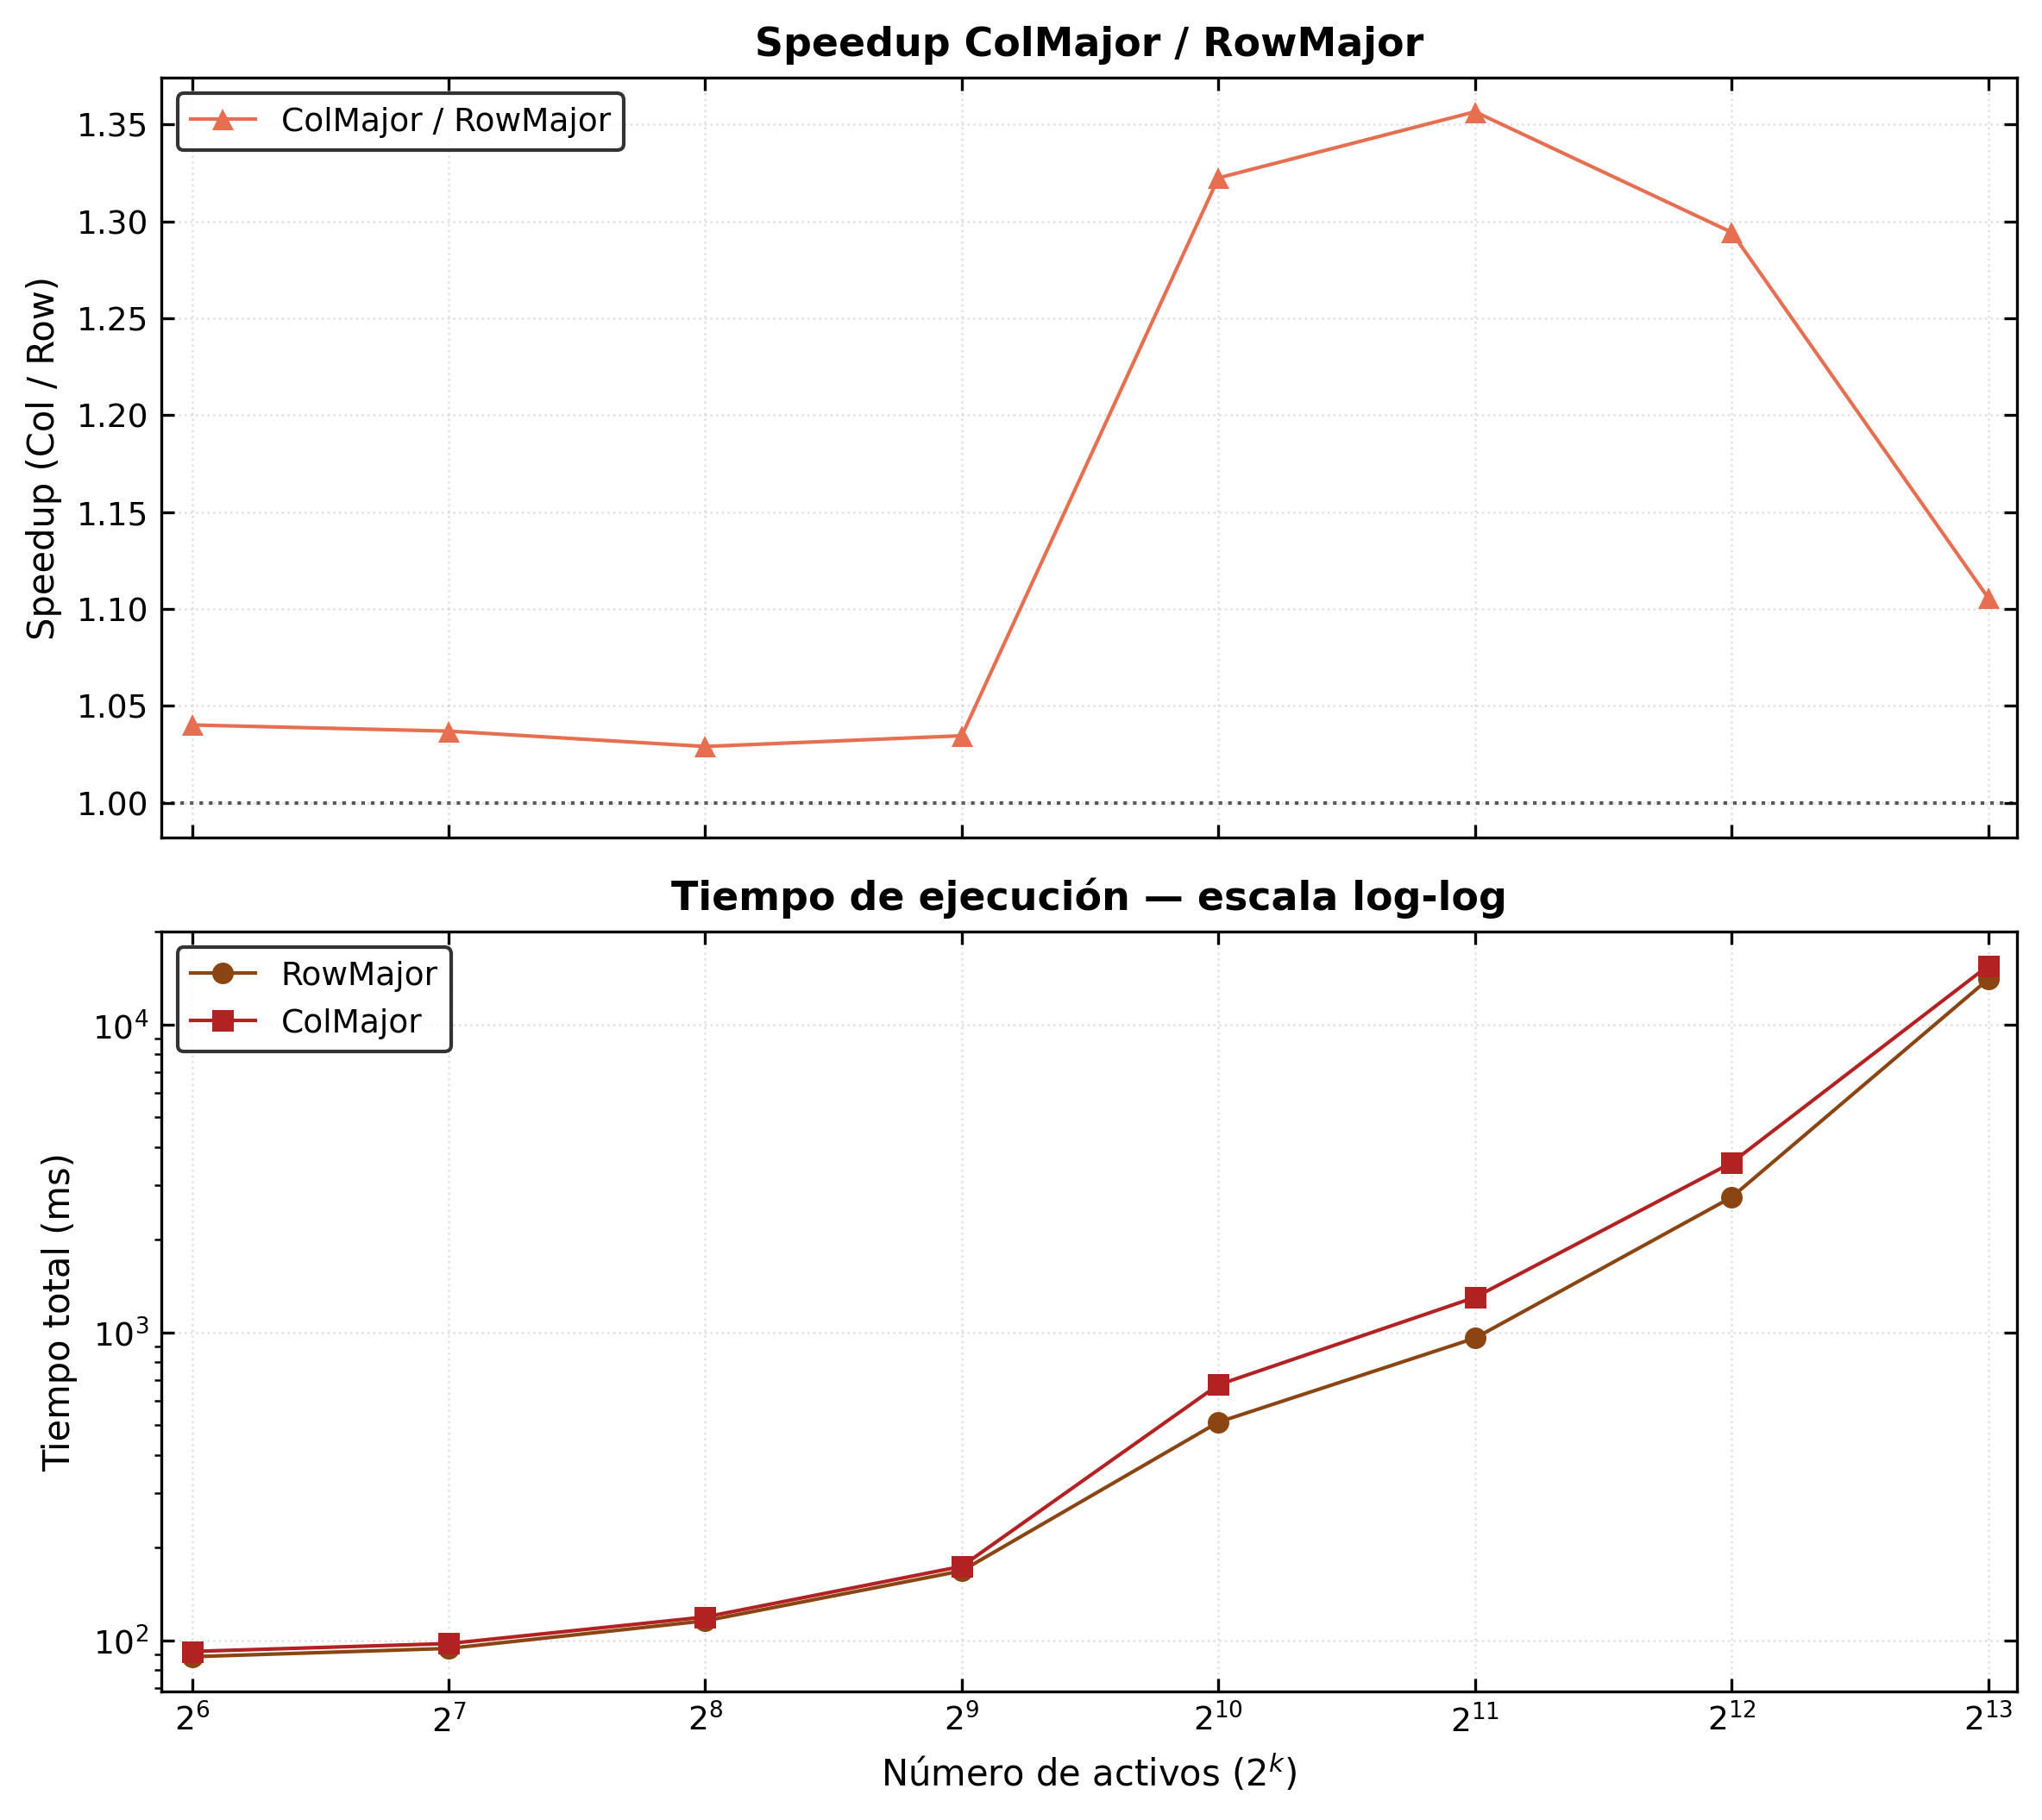

Data behind this chart, as committed beside it:
NumReplicas, NumAssets, NumSteps, N, PathDim, TimeRowMs, TimeColMs, SpeedupColOverRow, VaR99Row, VaR99Col
16, 64, 50, 1000, 3250, 88.4, 91.95, 1.04, -206835, -206835
32, 128, 50, 500, 6450, 94.06, 97.53, 1.037, -416755, -416755
64, 256, 50, 250, 12850, 115.6, 119, 1.029, -842726, -842726
128, 512, 50, 125, 25650, 168, 173.8, 1.035, -1655331, -1655331
256, 1024, 50, 100, 51250, 510.7, 675.4, 1.322, -3289746, -3289746
512, 2048, 50, 50, 102450, 957.5, 1299, 1.357, -6654562, -6654562
1024, 4096, 50, 30, 204850, 2745, 3553, 1.294, -13261920, -13261920
2048, 8192, 50, 20, 409650, 14017, 15498, 1.106, -23499115, -23499115
